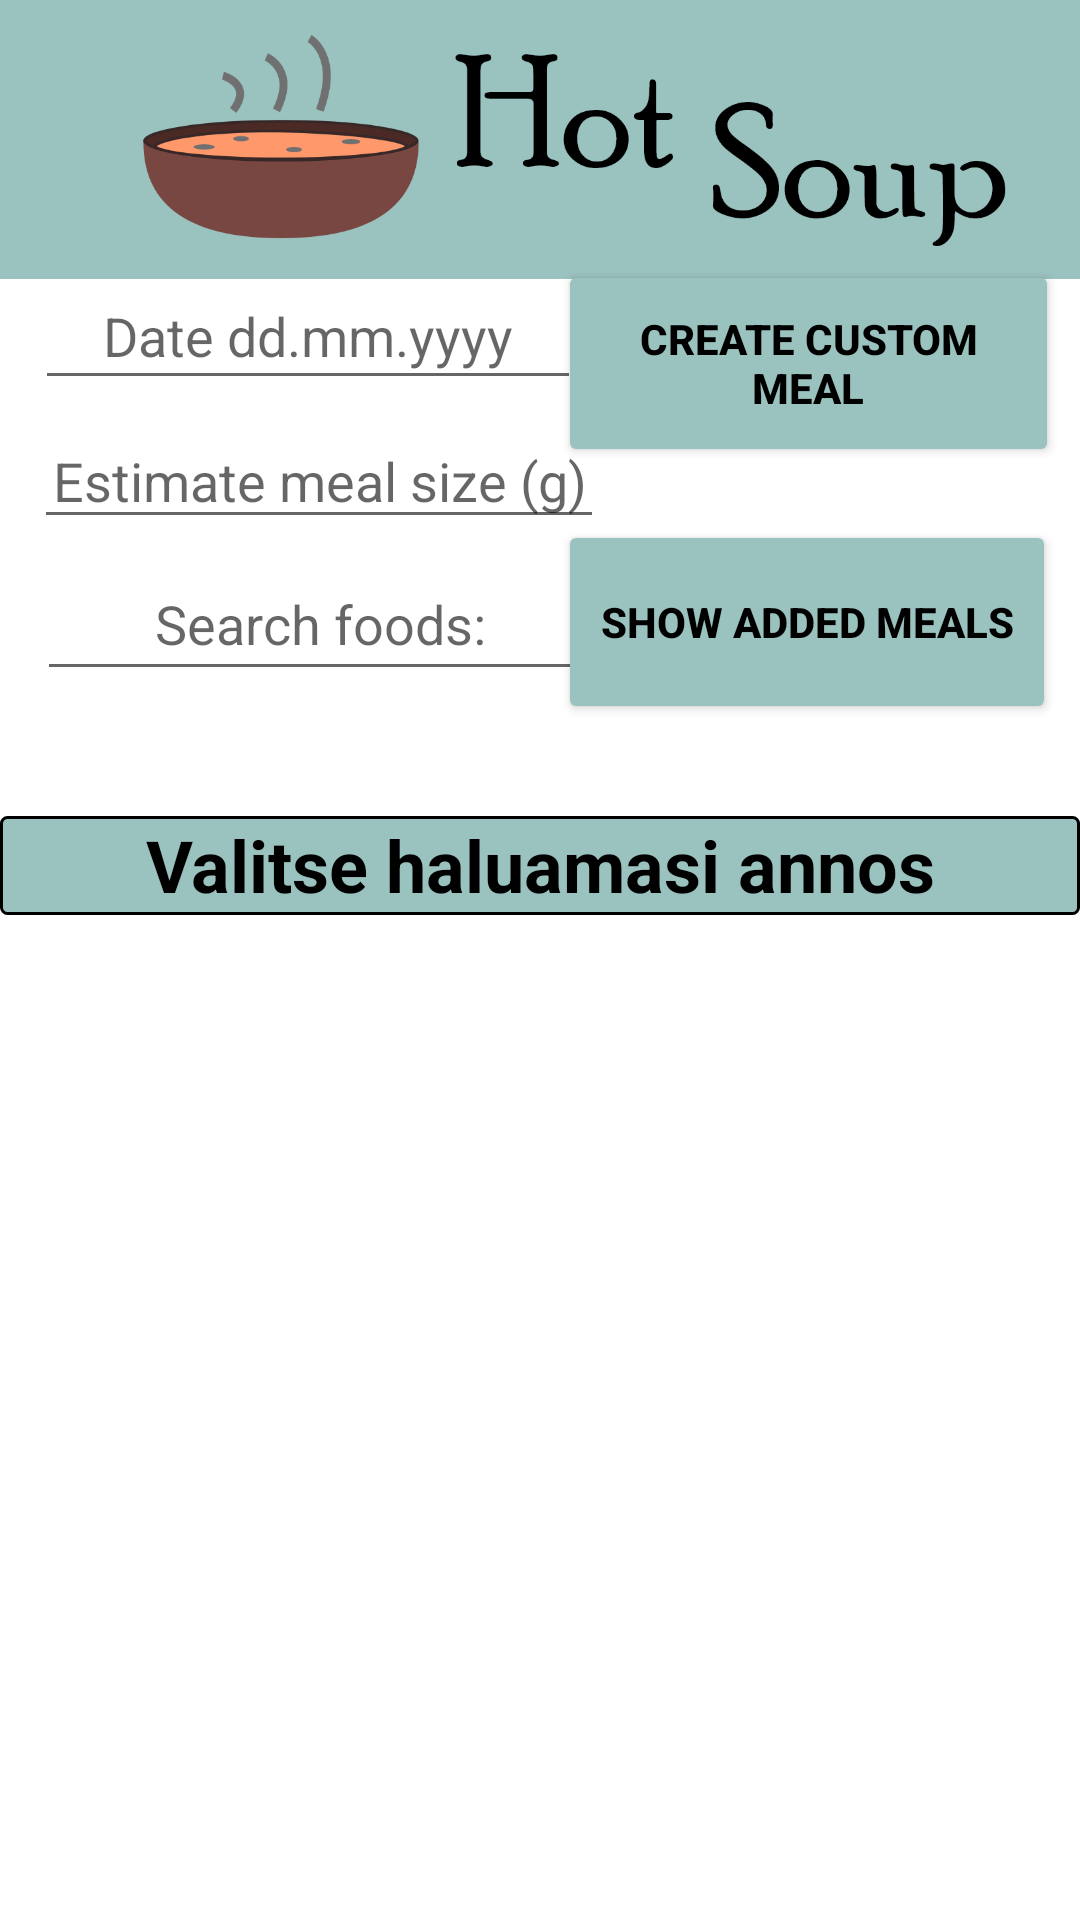

Produce the Android XML layout that renders to this screen, including the resource entries it uses.
<!-- AndroidManifest.xml: application theme Theme.HotSoup -->
<!-- res/layout/activity_mealdata.xml -->
<?xml version="1.0" encoding="utf-8"?>
<androidx.constraintlayout.widget.ConstraintLayout
    xmlns:android="http://schemas.android.com/apk/res/android"
    xmlns:app="http://schemas.android.com/apk/res-auto"
    xmlns:tools="http://schemas.android.com/tools"
    android:layout_width="match_parent"
    android:layout_height="match_parent">

    <TextView
        android:id="@+id/listViewHeader"
        android:layout_width="match_parent"
        android:layout_height="33dp"
        android:background="@drawable/myborder"
        android:text="@string/choose_wanted_food_by_clicking_it"
        android:textAlignment="center"
        android:textAppearance="@style/TextAppearance.AppCompat.Body1"
        android:textColor="#000000"
        android:textSize="24sp"
        android:textStyle="bold"
        app:layout_constraintBottom_toBottomOf="parent"
        app:layout_constraintEnd_toEndOf="parent"
        app:layout_constraintHorizontal_bias="0.0"
        app:layout_constraintStart_toStartOf="parent"
        app:layout_constraintTop_toTopOf="parent"
        app:layout_constraintVertical_bias="0.448" />

    <EditText
        android:id="@+id/portionSizeHere"
        android:layout_width="190dp"
        android:layout_height="42dp"
        android:ems="10"
        android:hint="Estimate meal size (g)"
        android:importantForAutofill="no"
        android:inputType="text"
        android:textAlignment="center"
        app:layout_constraintBottom_toBottomOf="parent"
        app:layout_constraintEnd_toEndOf="parent"
        app:layout_constraintHorizontal_bias="0.067"
        app:layout_constraintStart_toStartOf="parent"
        app:layout_constraintTop_toTopOf="parent"
        app:layout_constraintVertical_bias="0.23" />

    <include
        android:id="@+id/include"
        layout="@layout/toolbar"
        android:layout_width="match_parent"
        android:layout_height="93dp"
        app:layout_constraintBottom_toBottomOf="parent"
        app:layout_constraintEnd_toEndOf="parent"
        app:layout_constraintHorizontal_bias="0.0"
        app:layout_constraintStart_toStartOf="parent"
        app:layout_constraintTop_toTopOf="parent"
        app:layout_constraintVertical_bias="0.0" />

    <EditText
        android:id="@+id/dateComesHere"
        android:layout_width="182dp"
        android:layout_height="46dp"
        android:ems="10"
        android:hint="Date dd.mm.yyyy"
        android:importantForAutofill="no"
        android:inputType="text"
        android:textAlignment="center"
        app:layout_constraintBottom_toBottomOf="parent"
        app:layout_constraintEnd_toEndOf="parent"
        app:layout_constraintHorizontal_bias="0.065"
        app:layout_constraintStart_toStartOf="parent"
        app:layout_constraintTop_toTopOf="parent"
        app:layout_constraintVertical_bias="0.147" />

    <EditText
        android:id="@+id/foodTextComesHere"
        android:layout_width="189dp"
        android:layout_height="48dp"
        android:ems="10"
        android:hint="Search foods:"
        android:importantForAutofill="no"
        android:inputType="text"
        android:textAlignment="center"
        app:layout_constraintBottom_toBottomOf="parent"
        app:layout_constraintEnd_toEndOf="parent"
        app:layout_constraintHorizontal_bias="0.072"
        app:layout_constraintStart_toStartOf="parent"
        app:layout_constraintTop_toTopOf="parent"
        app:layout_constraintVertical_bias="0.308" />

    <androidx.recyclerview.widget.RecyclerView
        android:id="@+id/foodsParsedFromAPI"
        android:layout_width="match_parent"
        android:layout_height="386dp"
        app:layout_constraintBottom_toBottomOf="parent"
        app:layout_constraintEnd_toEndOf="parent"
        app:layout_constraintHorizontal_bias="1.0"
        app:layout_constraintStart_toStartOf="parent"
        app:layout_constraintTop_toTopOf="parent"
        app:layout_constraintVertical_bias="1.0" />

    <Button
        android:id="@+id/createCustomMeal"
        android:layout_width="167dp"
        android:layout_height="69dp"
        android:backgroundTint="#9ac2be"
        android:text="Create custom meal"

        android:textColor="#000000"
        android:textStyle="bold"
        app:layout_constraintBottom_toBottomOf="parent"
        app:layout_constraintEnd_toEndOf="parent"
        app:layout_constraintHorizontal_bias="0.963"
        app:layout_constraintStart_toStartOf="parent"
        app:layout_constraintTop_toTopOf="@+id/include"
        app:layout_constraintVertical_bias="0.152" />

    <Button
        android:id="@+id/showaddedMeals"
        android:layout_width="166dp"
        android:layout_height="68dp"
        android:backgroundTint="#9ac2be"
        android:text="Show added meals"
        android:textColor="#000000"
        android:textStyle="bold"
        app:layout_constraintBottom_toBottomOf="parent"
        app:layout_constraintEnd_toEndOf="parent"
        app:layout_constraintHorizontal_bias="0.959"
        app:layout_constraintStart_toStartOf="parent"
        app:layout_constraintTop_toTopOf="@+id/include"
        app:layout_constraintVertical_bias="0.303" />

</androidx.constraintlayout.widget.ConstraintLayout>
<!-- res/layout/toolbar.xml (included above) -->
<?xml version="1.0" encoding="utf-8"?>
<androidx.appcompat.widget.Toolbar xmlns:android="http://schemas.android.com/apk/res/android"
    android:layout_width="match_parent"
    android:layout_height="wrap_content"
    android:background="@color/cyan"
    android:id="@+id/toolbar">

    <ImageView
        android:layout_width="match_parent"
        android:layout_height="wrap_content"
        android:src="@drawable/toolbar"/>
</androidx.appcompat.widget.Toolbar>
<!-- resources referenced by this layout -->
<resources>
  <color name="cyan">#9AC2BE</color>
  <!-- drawable myborder (drawable) -->
  <?xml version="1.0" encoding="utf-8"?>
  <shape xmlns:android="http://schemas.android.com/apk/res/android">
      android:shape="rectangle" >
  
      
      <solid
          android:color="#9ac2be" >
      </solid>
  
      
      <stroke
          android:width="1dp"
          android:color="@color/black" >
      </stroke>
  
      
      <corners
          android:radius="2dp"   >
      </corners>
  </shape>
  <!-- drawable toolbar: png bitmap (drawable-mdpi, 7575 bytes) -->
  <string name="choose_wanted_food_by_clicking_it">Valitse haluamasi annos</string>
  <style name="Theme.HotSoup" parent="Theme.MaterialComponents.DayNight.NoActionBar">
          
          <item name="colorPrimary">@color/cyan</item>
          <item name="colorPrimaryVariant">@color/dark_orange</item>
          <item name="colorOnPrimary">@color/natural_white</item>
          
          <item name="colorSecondary">@color/teal_200</item>
          <item name="colorSecondaryVariant">@color/teal_700</item>
          <item name="colorOnSecondary">@color/black</item>
          
          <item name="android:statusBarColor" tools:targetApi="l">@color/cyan</item>
          
      </style>
  <color name="black">#FF000000</color>
  <color name="dark_orange">#F2935C</color>
  <color name="natural_white">#F4F5EE</color>
  <color name="teal_200">#FF03DAC5</color>
  <color name="teal_700">#058584</color>
</resources>
